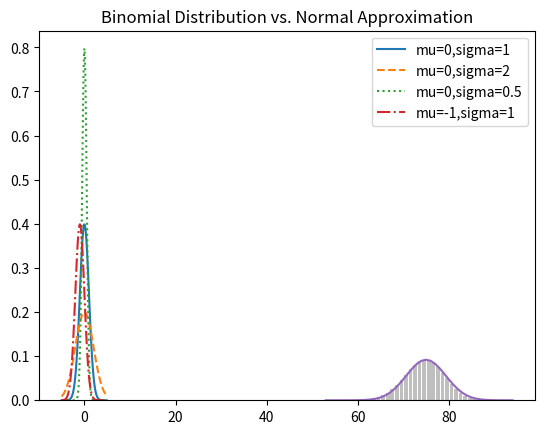

Write Python code to recreate this figure.
from __future__ import division
from collections import Counter
import math
import random
from matplotlib import pyplot as plt



def uniform_pdf(x):
    return 1 if x >= 0 and x < 1 else 0

def uniform_cdf(x):
    "returns the probability that a uniform random variable is <= x"
    if x < 0:
     return 0# uniform random is never less than 0
     
    elif x < 1: return x
     # e.g. P(X <= 0.4) = 0.4
    else:
        return 1# uniform random is always less than
     
def normal_pdf(x, mu=0, sigma=1):
    sqrt_two_pi = math.sqrt(2 * math.pi)
    return (math.exp(-(x-mu) ** 2 / 2 / sigma ** 2) / (sqrt_two_pi * sigma))

#plotting normal destribution
xs = [x / 10.0 for x in range(-50, 50)]
plt.plot(xs,[normal_pdf(x,sigma=1) for x
 in xs],'-',label='mu=0,sigma=1')
plt.plot(xs,[normal_pdf(x,sigma=2) for x
 in xs],'--',label='mu=0,sigma=2')
plt.plot(xs,[normal_pdf(x,sigma=0.5) for
 x in xs],':',label='mu=0,sigma=0.5')
plt.plot(xs,[normal_pdf(x,mu=-1)
 for x
 in xs],'-.',label='mu=-1,sigma=1')
plt.legend()
plt.title("Various Normal pdfs")
plt.show()

#
def normal_cdf(x, mu=0,sigma=1):
    return (1 + math.erf((x - mu) / math.sqrt(2) / sigma)) / 2

#give it probability it will give you randiom variable bands
def inverse_normal_cdf(p, mu=0, sigma=1, tolerance=0.00001):
    """find approximate inverse using binary search"""
    # if not standard, compute standard and rescale
    if mu != 0 or sigma != 1:
        return mu + sigma * inverse_normal_cdf(p, tolerance=tolerance)
    low_z, low_p = -10.0, 0 # normal_cdf(-10) is (very close to) 0
    hi_z, hi_p = 10.0, 1 # normal_cdf(10) is (very close to) 1
    while hi_z - low_z > tolerance:
        mid_z = (low_z + hi_z) / 2
         # consider the midpoint
        mid_p = normal_cdf(mid_z)
         # and the cdf's value there
        if mid_p < p:
            # midpoint is still too low, search above it
            low_z, low_p = mid_z, mid_p
        elif mid_p > p:
            # midpoint is still too high, search below it
            hi_z, hi_p = mid_z, mid_p
        else:
            break
    return mid_z
    

#sample bernouli trial
def bernoulli_trial(p):
    return 1 if random.random() < p else 0
'''
the production of this is a variable that it's higher band is 
and the lower band is 0
   ''' 
def binomial(n, p):
    return sum(bernoulli_trial(p) for _ in range(n))
    
    
'''sample bernouli trial'''
def bernoulli_trial(p):
    return 1 if random.random() < p else 0
'''
the production of this is a variable that it's higher band is 
and the lower band is 0
   ''' 
def binomial(n, p):
    return sum(bernoulli_trial(p) for _ in range(n))
    
    
def make_hist(p, n, num_points):
    '''
    10000 times we record the sum of successes of 100 bernuli trial
    OR
    10000 times we will examine 100 bernouli trials to sotre the sum of successes
    '''
    data = [binomial(n, p) for _ in range(num_points)]
    # use a bar chart to show the actual binomial samples
    '''this line says how many times 76 was seen in 10000 
    times that we have thrown 100 times a coin
    a sample output:
    Counter({76: 908, 75: 895, 74: 871,
    77: 860, 73: 766, 72: 730, 78: 727,
    79: 616, 71: 615, 70: 504, 80: 504,
    81: 373, 69: 342, 82: 226, 68: 222,
    67: 190, 83: 172, 66: 113, 84: 101,
    65: 68, 85: 55, 64: 46, 86: 30, 63: 17,
    87: 15, 62: 11, 61: 7, 88: 6, 60: 4,
    89: 3, 59: 2, 90: 1})
    '''
    histogram = Counter(data)
    plt.bar([x - 0.4 for x in histogram.keys()],
        [v / num_points for v in histogram.values()],
        0.8,
        color='0.75')
    
    mu = p * n
    sigma = math.sqrt(n * p * (1 - p))
    
    # use a line chart to show the normal approximation
    
    xs = range(min(data), max(data) + 1)
    ys = [normal_cdf(i + 0.5, mu, sigma) - normal_cdf(i - 0.5, mu, sigma)
        for i in xs]
    plt.plot(xs,ys)
    
    plt.title("Binomial Distribution vs. Normal Approximation")
    plt.show()
    
make_hist(0.75,100,1000000)





